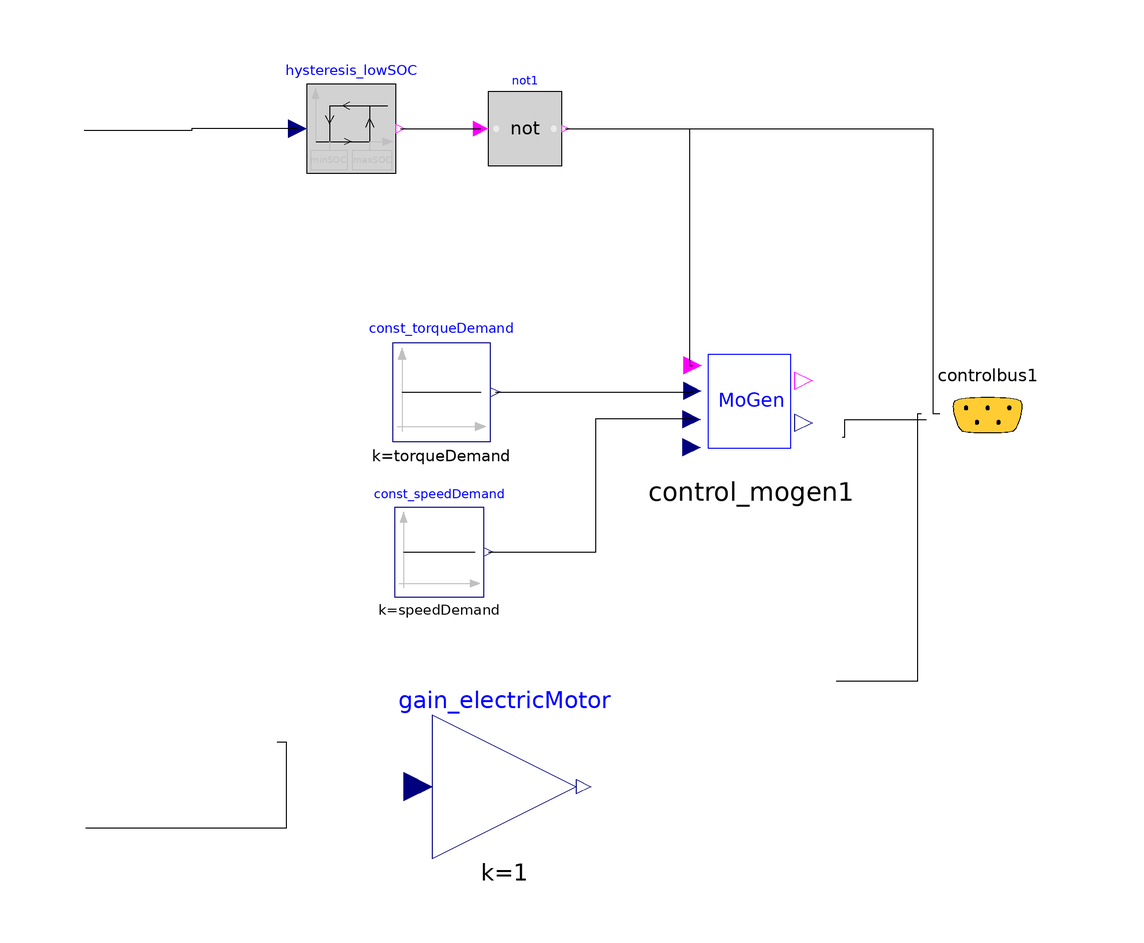

This picture is the connection diagram that the Modelica source below describes through its graphical annotations.

model Controller_SeriesHybrid
  annotation(experiment(StartTime = 0.0, StopTime = 1.0, Tolerance = 0.000001), Diagram(), Icon(graphics = {Rectangle(rotation = 0, lineColor = {0,0,255}, fillColor = {0,0,255}, pattern = LinePattern.Solid, fillPattern = FillPattern.None, lineThickness = 0.25, extent = {{-97.0543,69.4574},{97.6744,-89.3023}}),Text(rotation = 0, lineColor = {0,0,255}, fillColor = {0,0,255}, pattern = LinePattern.Solid, fillPattern = FillPattern.None, lineThickness = 0.25, extent = {{-67.907,-15.5039},{47.7519,-46.8217}}, textString = "Control"),Text(rotation = 0, lineColor = {0,0,255}, fillColor = {0,0,255}, pattern = LinePattern.Solid, fillPattern = FillPattern.None, lineThickness = 0.25, extent = {{-59.2248,18.9147},{37.2093,-3.72093}}, textString = "Series Hybrid"),Rectangle(rotation = 0, lineColor = {0,0,255}, fillColor = {0,0,255}, pattern = LinePattern.Solid, fillPattern = FillPattern.None, lineThickness = 0.25, extent = {{54.7222,13.8889},{94.1667,-13.8889}})}));
  Modelica.Blocks.Logical.Hysteresis hysteresis_lowSOC(uLow = minSOC, uHigh = maxSOC, pre_y_start = not engineOnAtStart) annotation(Placement(visible = true, transformation(origin = {-31.3825,47.7778}, extent = {{-7.45106,-7.45106},{7.45106,7.45106}}, rotation = 0)));
  Modelica.Blocks.Logical.Not not1 annotation(Placement(visible = true, transformation(origin = {-2.42894,47.7778}, extent = {{-6.1579,-6.1579},{6.1579,6.1579}}, rotation = 0)));
  ControlBus controlbus1 annotation(Placement(visible = true, transformation(origin = {74.7222,0}, extent = {{-12,-12},{12,12}}, rotation = 0), iconTransformation(origin = {74.7222,0}, extent = {{-12,-12},{12,12}}, rotation = 0)));
  Control_MoGen control_mogen1 annotation(Placement(visible = true, transformation(origin = {35.2778,2.7778}, extent = {{-12,-12},{12,12}}, rotation = 0)));
  Modelica.Blocks.Sources.Constant const_torqueDemand(k = torqueDemand) annotation(Placement(visible = true, transformation(origin = {-16.3501,3.81783}, extent = {{-8.19616,-8.19616},{8.19616,8.19616}}, rotation = 0)));
  Modelica.Blocks.Sources.Constant const_speedDemand(k = speedDemand) annotation(Placement(visible = true, transformation(origin = {-16.6925,-22.8489}, extent = {{-7.45106,-7.45106},{7.45106,7.45106}}, rotation = 0)));
  Modelica.Blocks.Math.Gain gain_electricMotor(k = 1) annotation(Placement(visible = true, transformation(origin = {-5.83333,-61.9444}, extent = {{-12,-12},{12,12}}, rotation = 0)));
  parameter Real speedDemand(start = 300);
  parameter Real torqueDemand(start = 150);
  parameter Real maxSOC(start = 0.9);
  parameter Real minSOC(start = 0.3);
  parameter Boolean engineOnAtStart(start = false);
equation
  connect(const_speedDemand.y,control_mogen1.input_speedDemand) annotation(Line(points = {{-8.49633,-22.8489},{9.44444,-22.8489},{9.44444,-0.555556},{25.3778,-0.555556},{25.3778,-0.688868}}));
  connect(const_torqueDemand.y,control_mogen1.input_torqueDemand) annotation(Line(points = {{-7.33432,3.81783},{25.5556,3.81783},{25.5556,4.04446},{25.4778,4.04446}}));
  connect(not1.y,control_mogen1.input_switchOn) annotation(Line(points = {{4.34475,47.7778},{25,47.7778},{25,8.31113},{25.5111,8.31113}}));
  connect(control_mogen1.output_engineOn,controlbus1.engineBus.switchOn) annotation(Line(points = {{4.34475,47.7778},{65.5556,47.7778},{65.5556,0.277778},{66.7111,0.277778}}));
  connect(control_mogen1.output_generatorTorque,controlbus1.generatorBus.torqueDemand) annotation(Line(points = {{49.5236,-44.3411},{63.0556,-44.3411},{63.0556,0.277778},{63.6556,0.277778}}));
  connect(control_mogen1.output_engineTorque,controlbus1.engineBus.torqueDemand) annotation(Line(points = {{64.4889,-0.833333},{50.8333,-0.833333},{50.8333,-3.72093},{50.4946,-3.72093}}));
  connect(hysteresis_lowSOC.y,not1.u) annotation(Line(points = {{-23.1863,47.7778},{-13.6434,47.7778},{-13.6434,47.7778},{-9.81842,47.7778}}));
  connect(hysteresis_lowSOC.u,controlbus1.batteryBus.SOC) annotation(Line(points = {{-40.3237,47.7778},{-58.0233,47.7778},{-58.0233,47.4419},{-75.969,47.4419}}));
  connect(controlbus1.engineBus.speed,control_mogen1.input_speed) annotation(Line(points = {{-75.6589,-68.8372},{-42.1705,-68.8372},{-42.1705,-54.5387},{-43.7209,-54.5387}}));
  connect(gain_electricMotor.u,controlbus1.vehicleBus.gasPedalDemand) annotation(Line(points = {{4.34475,47.7778},{65.5556,47.7778},{65.5556,0.277778},{66.7111,0.277778}}));
  connect(gain_electricMotor.y,controlbus1.motorBus.torqueDemand) annotation(Line(points = {{4.34475,47.7778},{65.5556,47.7778},{65.5556,0.277778},{66.7111,0.277778}}));
end Controller_SeriesHybrid;